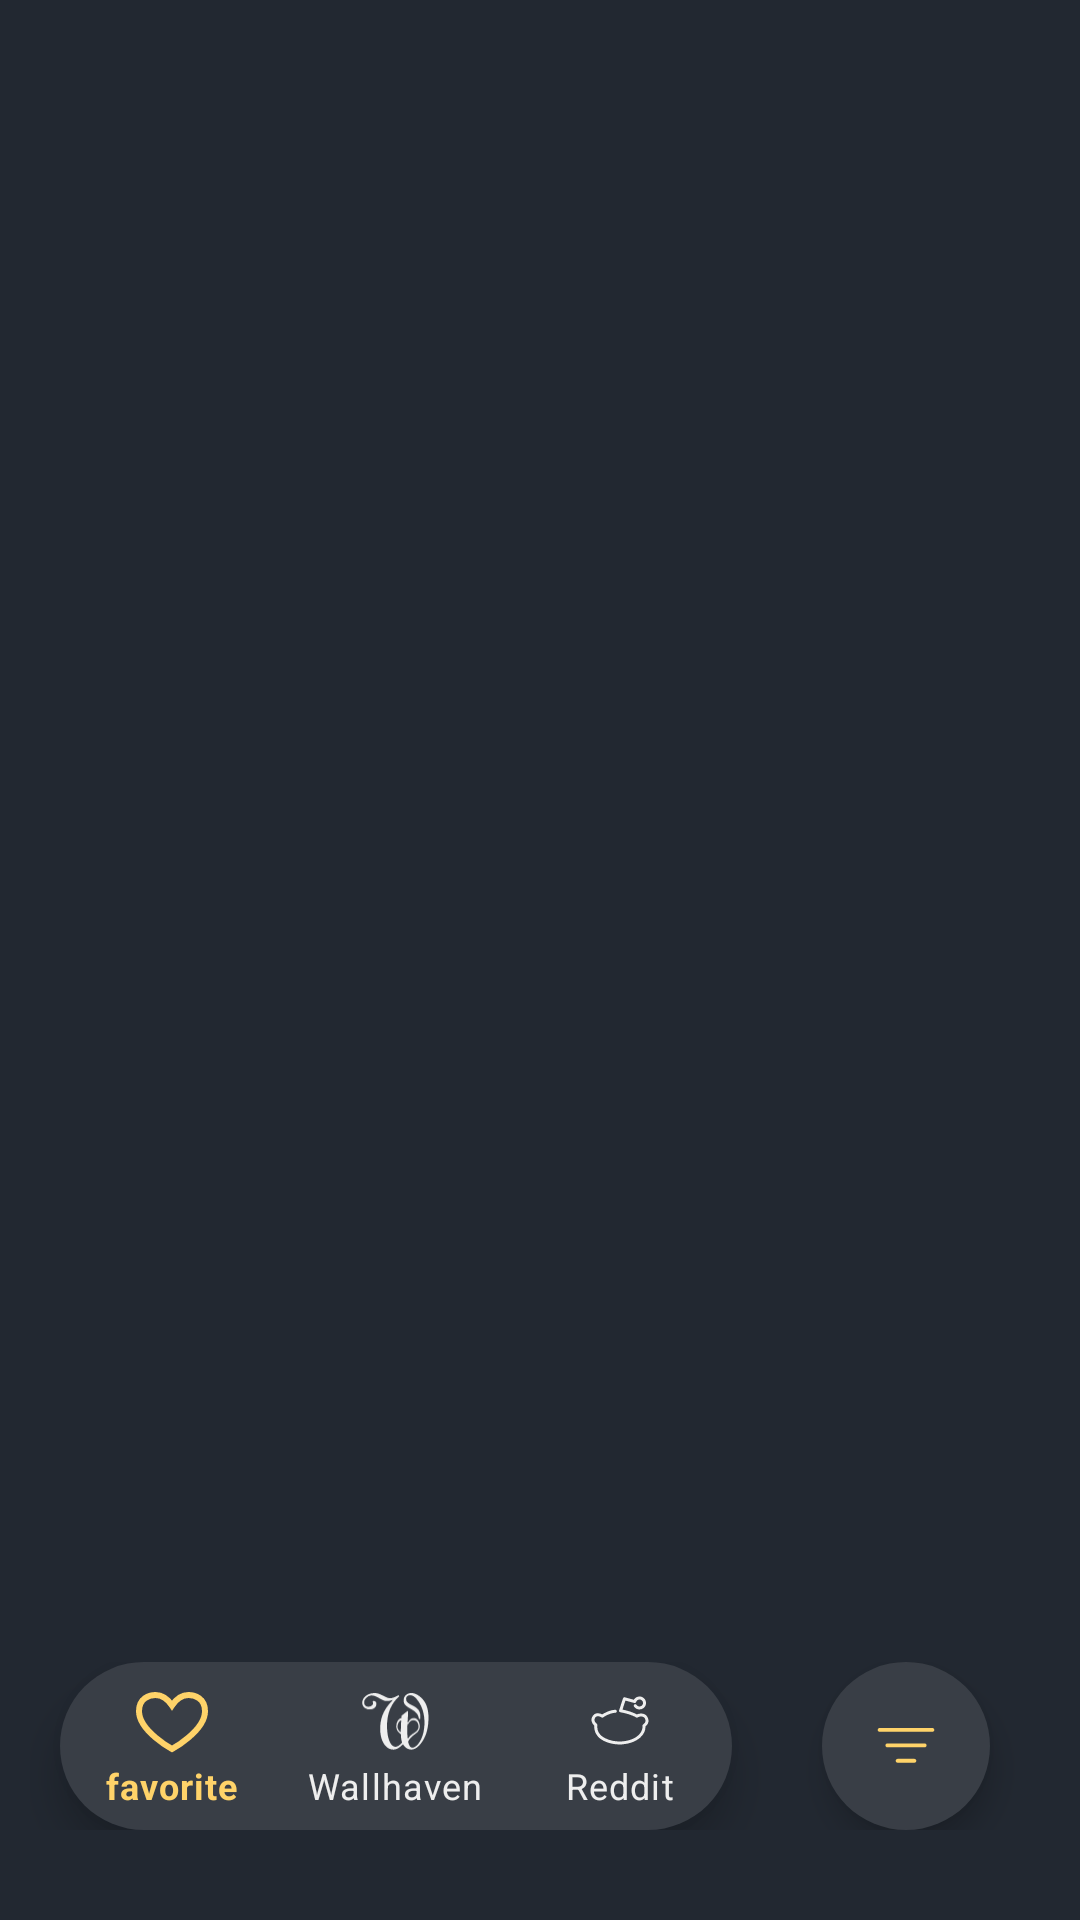

This screen was rendered from an Android layout file. Write that file and the resources it references.
<!-- AndroidManifest.xml: application theme Theme.Wallpaper -->
<!-- res/layout/activity_main.xml -->
<?xml version="1.0" encoding="utf-8"?>
<RelativeLayout
    android:layoutDirection="ltr"
    xmlns:android="http://schemas.android.com/apk/res/android"
    xmlns:app="http://schemas.android.com/apk/res-auto"
    xmlns:tools="http://schemas.android.com/tools"
    android:layout_width="match_parent"
    android:layout_height="match_parent"
    android:background="@color/Background"
    tools:context=".MainActivity">



    <FrameLayout
        android:layout_width="match_parent"
        android:layout_height="match_parent"
        android:id="@+id/container"
        />

    <androidx.constraintlayout.widget.ConstraintLayout
        android:layout_width="wrap_content"
        android:layout_height="wrap_content"
        android:layout_alignParentBottom="true"
        android:layout_marginBottom="30dp"
        android:layout_centerHorizontal="true">

        <com.google.android.material.bottomnavigation.BottomNavigationView
            android:id="@+id/bottom_navigation"
            android:layout_width="0dp"
            android:layout_height="wrap_content"
            android:layout_alignParentBottom="true"
            android:layout_marginStart="10dp"
            android:layout_marginEnd="30dp"
            android:background="@drawable/sheetrounded"
            app:itemIconTint="@color/multicolor_state"
            app:itemTextColor="@color/multicolor_state"
            app:layout_constraintBottom_toBottomOf="parent"
            app:layout_constraintDimensionRatio="4:1"
            app:layout_constraintEnd_toStartOf="@+id/filterbutton"
            app:layout_constraintStart_toStartOf="parent"
            app:menu="@menu/navigation_menu" />


        <com.google.android.material.floatingactionbutton.FloatingActionButton
            android:id="@+id/filterbutton"
            android:layout_width="wrap_content"
            android:layout_height="wrap_content"
            android:layout_alignTop="@+id/bottom_navigation"
            android:layout_marginEnd="20dp"

            android:layout_toEndOf="@+id/bottom_navigation"
            android:backgroundTint="@color/widget"
            android:contentDescription="filter"
            android:src="@drawable/ic_filter"
            app:borderWidth="0dp"
            app:layout_constraintBottom_toBottomOf="parent"
            app:layout_constraintEnd_toEndOf="parent"
            app:tint="@color/Selected" />
    </androidx.constraintlayout.widget.ConstraintLayout>
</RelativeLayout>
<!-- resources referenced by this layout -->
<resources>
  <color name="Background">#222831</color>
  <color name="Selected">#FFD369</color>
  <color name="widget">#393E46</color>
  <!-- drawable ic_filter (drawable) -->
  <vector xmlns:android="http://schemas.android.com/apk/res/android"
      android:width="28dp"
      android:height="28dp"
      android:viewportWidth="28"
      android:viewportHeight="28">
    <path
        android:pathData="M17.25,19C17.664,19 18,19.336 18,19.75C18,20.164 17.664,20.5 17.25,20.5L10.75,20.5C10.336,20.5 10,20.164 10,19.75C10,19.336 10.336,19 10.75,19L17.25,19ZM21.25,13C21.664,13 22,13.336 22,13.75C22,14.164 21.664,14.5 21.25,14.5L6.75,14.5C6.336,14.5 6,14.164 6,13.75C6,13.336 6.336,13 6.75,13L21.25,13ZM24.25,7C24.664,7 25,7.336 25,7.75C25,8.164 24.664,8.5 24.25,8.5L3.75,8.5C3.336,8.5 3,8.164 3,7.75C3,7.336 3.336,7 3.75,7L24.25,7Z"
        android:strokeWidth="0"
        android:fillColor="@color/Selected"
        android:fillType="nonZero"
        android:strokeColor="#00000000"/>
  </vector>
  <!-- drawable sheetrounded (drawable) -->
  <?xml version="1.0" encoding="utf-8"?>
  <shape xmlns:android="http://schemas.android.com/apk/res/android" >
  <solid android:color="@color/widget" />
      <corners android:topLeftRadius="40dp" android:topRightRadius="40dp"
              android:bottomLeftRadius="40dp"
              android:bottomRightRadius="40dp"
          />
  
  </shape>
  <style name="Theme.Wallpaper" parent="Theme.MaterialComponents.DayNight.DarkActionBar">
          
          <item name="colorPrimary">@color/Background</item>
          <item name="colorPrimaryVariant">@color/Background</item>
          <item name="colorOnPrimary">@color/white</item>
          
          <item name="colorSecondary">@color/teal_200</item>
          <item name="colorSecondaryVariant">@color/teal_700</item>
          <item name="colorOnSecondary">@color/black</item>
          
          <item name="android:statusBarColor">?attr/colorPrimaryVariant</item>
          
          <item name="android:windowTranslucentStatus">true</item>
          <item name="android:windowTranslucentNavigation">true</item>
          <item name="android:windowFullscreen">true</item>
      </style>
  <color name="white">#FFFFFFFF</color>
  <color name="teal_200">#FF03DAC5</color>
  <color name="teal_700">#FF018786</color>
  <color name="black">#FF000000</color>
</resources>
